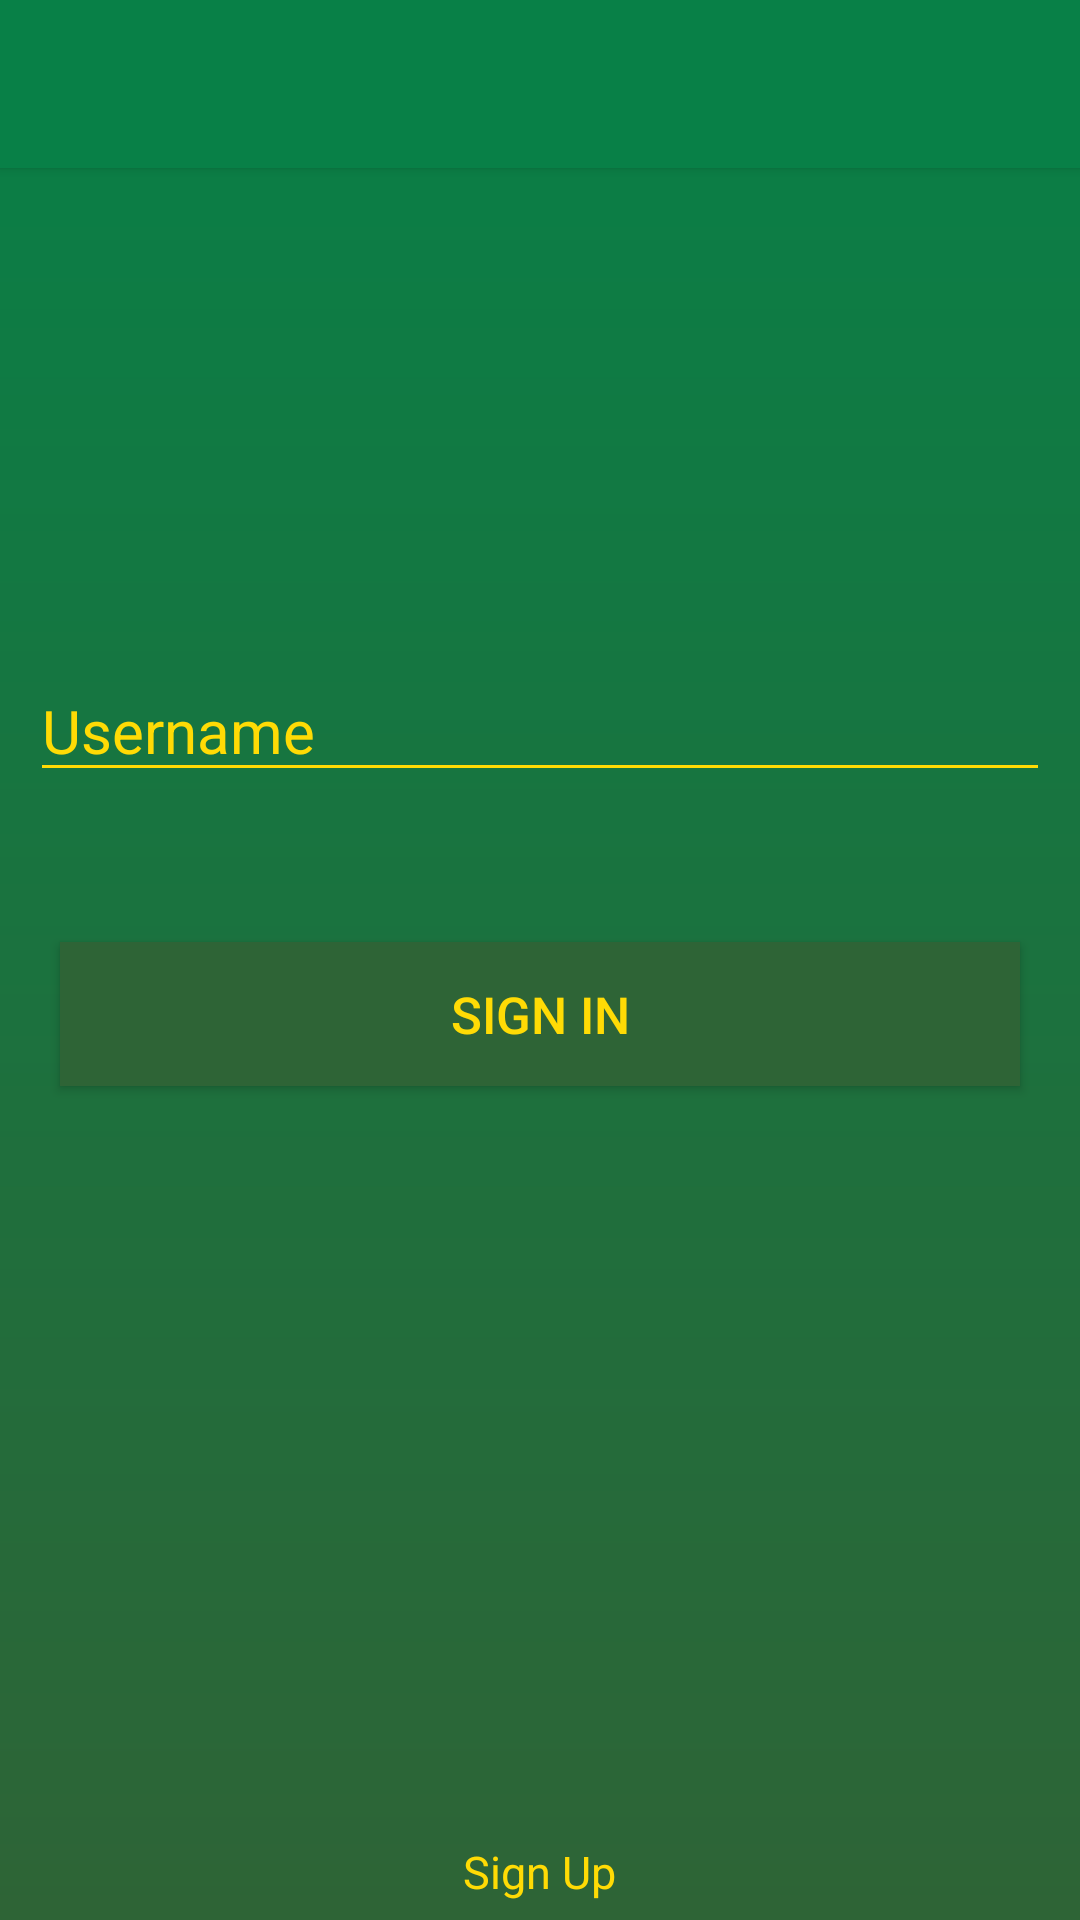

The Android layout XML behind this screen, and the referenced resources:
<!-- AndroidManifest.xml: application theme AppTheme -->
<!-- res/layout/loginscreen.xml -->
<?xml version="1.0" encoding="utf-8"?>
<RelativeLayout xmlns:android="http://schemas.android.com/apk/res/android"
    android:layout_width="match_parent"
    android:layout_height="match_parent"
    android:background="@drawable/gradientbackground">

    <include
        android:id="@+id/tool_bar"
        layout="@layout/tool_bar"
        android:layout_width="match_parent"
        android:layout_height="wrap_content" />

    <EditText
        android:id="@+id/usernameField"
        android:layout_width="wrap_content"
        android:layout_height="wrap_content"
        android:layout_alignParentEnd="true"
        android:layout_alignParentStart="true"
        android:layout_alignParentTop="true"
        android:layout_marginLeft="10dp"
        android:layout_marginRight="10dp"
        android:layout_marginTop="220dp"
        android:ems="10"
        android:hint="Username"
        android:inputType="textPersonName"
        android:textColor="@color/colorAccent"
        android:textColorHint="@color/colorAccent"
        android:textSize="20sp"
        android:theme="@style/EditTextTheme" />

    <Button
        android:id="@+id/signIn"
        android:layout_width="wrap_content"
        android:layout_height="wrap_content"
        android:layout_alignParentEnd="true"
        android:layout_alignParentStart="true"
        android:layout_below="@+id/usernameField"
        android:layout_marginLeft="20dp"
        android:layout_marginRight="20dp"
        android:layout_marginTop="50dp"
        android:background="@color/colorPrimaryDark"
        android:text="Sign In"
        android:textSize="17sp" />

    <TextView
        android:id="@+id/signUp"
        android:layout_width="wrap_content"
        android:layout_height="wrap_content"
        android:layout_alignParentBottom="true"
        android:layout_centerHorizontal="true"
        android:layout_marginBottom="6dp"
        android:gravity="center"
        android:text="Sign Up"
        android:textColor="@color/colorAccent"
        android:textSize="15sp" />

</RelativeLayout>
<!-- res/layout/tool_bar.xml (included above) -->
<?xml version="1.0" encoding="utf-8"?>
<android.support.v7.widget.Toolbar
    xmlns:android="http://schemas.android.com/apk/res/android"
    android:layout_width="match_parent"
    android:layout_height="wrap_content"
    android:background="@color/colorPrimary"
    android:elevation="2dp"
    android:theme="@style/AppTheme" />
<!-- resources referenced by this layout -->
<resources>
  <color name="colorAccent">#ffdb05</color>
  <color name="colorPrimary">#088047</color>
  <color name="colorPrimaryDark">#2e6436</color>
  <!-- drawable gradientbackground (drawable) -->
  <?xml version="1.0" encoding="utf-8"?>
  <shape xmlns:android="http://schemas.android.com/apk/res/android"
      android:shape="rectangle">
      <gradient
          android:angle="90"
          android:endColor="@color/colorPrimary"
          android:startColor="@color/colorPrimaryDark" />
  </shape>
  <style name="AppTheme" parent="Theme.AppCompat.Light.NoActionBar">
          
          <item name="colorPrimary">@color/colorPrimary</item>
          <item name="colorPrimaryDark">@color/colorPrimaryDark</item>
          <item name="colorAccent">@color/colorAccent</item>
          <item name="android:textColorPrimary">@color/textColorPrimary</item>
          <item name="android:textColorSecondary">@color/textColorPrimary</item>
      </style>
  <style name="EditTextTheme" parent="AppTheme">
          <item name="colorControlNormal">@color/colorAccent</item>
          <item name="colorControlActivated">@color/colorAccent</item>
          <item name="colorControlHighlight">@color/colorAccent</item>
      </style>
  <color name="textColorPrimary">#ffdb05</color>
</resources>
